Run: headless pygame with SDL's dummy video driver; simulated clock (each Clock.tick advances the game by its frame time, no real sleeping); random seed 0; keys injected as events and as key.get_pressed() state; mouse plan: one left click at the window centre at the start of phase 2, then a move to the lower-right quarter at the start of phase 3.
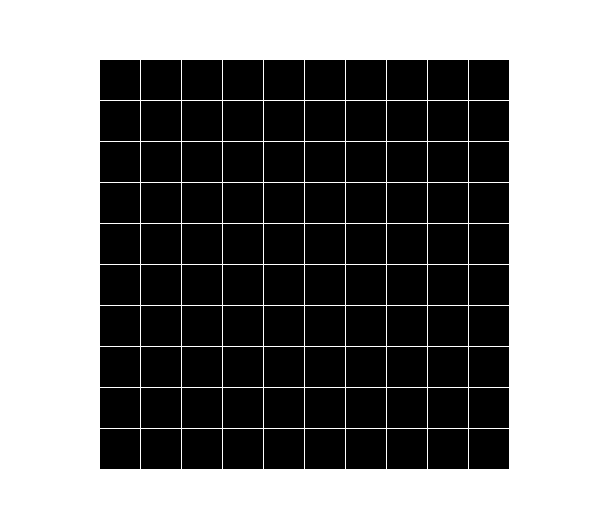
Frame 1 of 4 · flips 1–60 · no input
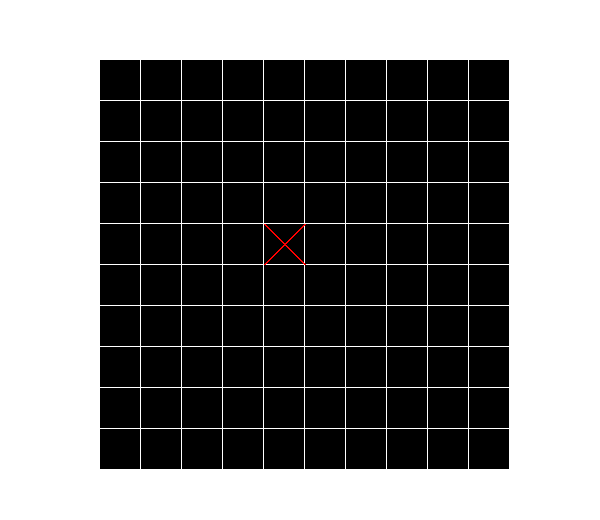
Frame 2 of 4 · flips 61–180 · clicked the window centre · tapped SPACE, RETURN · held RIGHT (→), D
Frame 3 of 4 · flips 181–300 · moved the mouse to the lower-right quarter · held DOWN (↓), S · screen unchanged from frame 2, image omitted
Frame 4 of 4 · flips 301–420 · held LEFT (←), A, UP (↑), W · screen unchanged from frame 3, image omitted

The pygame program that drew these frames:

import sys
import pygame
from pygame.locals import *

TILE_SIZE = 40
WINDOWWIDTH = 600
WINDOWHEIGHT = 520

DISPLAY_SURFACE = None
TILE_COLOR = "black"
BG_COLOR = "white"
X_COLOR = "red"
O_COLOR = "red"
CURRENT_PLAYER = None
horizontal = 'horizontal'
vertical = 'vertical'
decreasing = 'decreasing'
increasing = 'increasing'


class Tile:
    def __init__(self, x, y, tile_type):
        self.x = x
        self.y = y
        self.type = tile_type

    def __str__(self):
        return self.type


class Board:
    def __init__(self, x, y):
        self.width = x
        self.height = y
        self.x_margin = (WINDOWWIDTH - (self.width * TILE_SIZE)) // 2
        self.y_margin = (WINDOWHEIGHT - (self.height * TILE_SIZE)) // 2
        self.board = []

    def generate(self):
        for i in range(self.height):
            self.board.append([Tile(j, i, None) for j in range(self.width)])


def terminate():
    pygame.quit()
    sys.exit()


def get_left_top_of_tile(board, tile):
    x, y = tile.x, tile.y
    left = x * (TILE_SIZE + 1) + board.x_margin 
    right = y * (TILE_SIZE + 1) + board.y_margin 
    return left, right


def draw_tile(board, tile):
    x_tile, y_tile = get_left_top_of_tile(board, tile)
    rect = pygame.Rect((x_tile, y_tile), (TILE_SIZE, TILE_SIZE))
    pygame.draw.rect(DISPLAY_SURFACE, TILE_COLOR, rect)
    

def draw_board(board):
    DISPLAY_SURFACE.fill(BG_COLOR)
    for index_i, i in enumerate(board.board):
        for index_j, j in enumerate(i):
            draw_tile(board, Tile(index_j, index_i, None))

    for index_i, i in enumerate(board.board):
        for index_j, j in enumerate(i):
            if j.type == "x":
                draw_x(index_j, index_i, board)
            if j.type == "o":
                draw_o(index_j, index_i, board)


def get_tile_clicked(board, coordinates):
    for i in range(board.height):
        for j in range(board.width):
            tile = board.board[i][j]
            left, top = get_left_top_of_tile(board, tile)
            if left is None:
                continue
            tile_rect = pygame.Rect(left, top, TILE_SIZE, TILE_SIZE)
            if tile_rect.collidepoint(coordinates):
                if tile.type is not None:
                    return None, None
                return j, i
    return None, None


def write_down_mark(board, player, x, y):
    board.board[y][x].type = player
    if player == 'x':
        player = 'o'
    else:
        player = 'x'
    return player


def draw_x(x, y, board):    #dostane souřadnice na board x, y
    left, top = get_left_top_of_tile(board, Tile(x, y, None))
    left_top = (left, top)
    right_bot = (left + TILE_SIZE, top + TILE_SIZE)

    left_bot = (left, top + TILE_SIZE)
    right_top = (left + TILE_SIZE, top)

    pygame.draw.line(DISPLAY_SURFACE, X_COLOR, left_top, right_bot, width=2)
    pygame.draw.line(DISPLAY_SURFACE, X_COLOR, left_bot, right_top, width=2)


def draw_o(x, y, board):
    left, top = get_left_top_of_tile(board, Tile(x, y, None))
    left += TILE_SIZE/2
    top += TILE_SIZE/2
    radius = TILE_SIZE/2 - 5
    pygame.draw.circle(DISPLAY_SURFACE, O_COLOR, (left, top), radius, width=2)


def get_movement(direction):
    if direction is horizontal:
        movement = [[1, 0], [-1, 0]]
    elif direction is vertical:
        movement = [[0, 1], [0, -1]]
    elif direction is decreasing:
        movement = [[-1, -1], [1, 1]]
    elif direction is increasing:
        movement = [[-1, 1], [1, -1]]
    return movement


def is_in_board(board, x, y):
    height = board.height
    width = board.width
    if 0 <= x < width and 0 <= y < height:
        return True
    return False


def winning_chain(board, x, y):
    current_type = board.board[y][x].type
    directions = [horizontal, vertical, decreasing, increasing]
    max_length = 0
    length = 0
    for direction in directions:
        movement = get_movement(direction)
        for side in movement:
            x_n, y_n = x, y
            while is_in_board(board, x_n, y_n) and board.board[y_n][x_n].type == current_type:
                length += 1
                x_n += side[0]
                y_n += side[1]
        if length - 1 > max_length:
            max_length = length - 1
        print(length)
        length = 0
    print(max_length)
    if max_length > 3:
        return True
    else:
        return False


def main():
    global DISPLAY_SURFACE, CURRENT_PLAYER
    
    pygame.init()
    DISPLAY_SURFACE = pygame.display.set_mode((WINDOWWIDTH, WINDOWHEIGHT))
    game_board = Board(10, 10)
    game_board.generate()
    CURRENT_PLAYER = 'x'
    while True:
        pygame.display.update()
        draw_board(game_board)
        for event in pygame.event.get():
            if event.type == QUIT:
                terminate()
            elif event.type == MOUSEBUTTONUP:
                coordinates = event.pos
                x, y = get_tile_clicked(game_board, coordinates)
                if x is not None and game_board.board[y][x].type is None:
                    CURRENT_PLAYER = write_down_mark(game_board, CURRENT_PLAYER, x, y)


if __name__ == '__main__':
    main()
